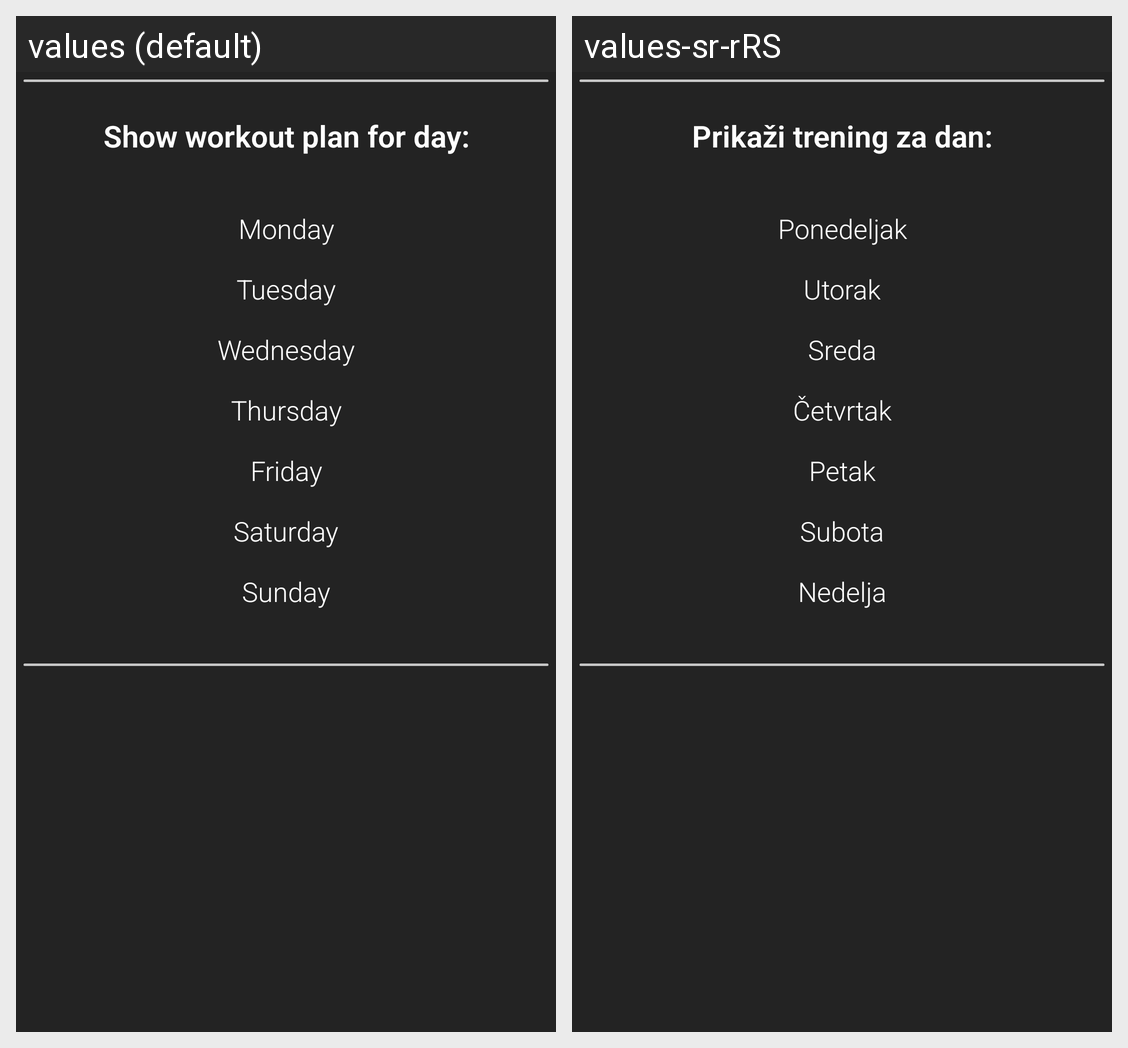

The Android screen above is rendered under two locales of the same app. Produce the string resources it draws, with the default and per-locale values.
Android screen res/layout/custom_alert_dialog_day.xml rendered under 2 locales, left to right: values (default), values-sr-rRS. Device: Nexus 5 (rendered at 1080×1920; each locale shown at half size, 540×960, under a caption strip naming it); theme AppTheme.
Strings drawn on this screen, with the default value and each locale's value (text and hints the layout hard-codes, and strings that could not be matched under every locale, appear in the picture but are not listed):

show_workout_plan_for_day
  values: Show workout plan for day:
  values-sr-rRS: Prikaži trening za dan:

monday
  values: Monday
  values-sr-rRS: Ponedeljak

tuesday
  values: Tuesday
  values-sr-rRS: Utorak

wednesday
  values: Wednesday
  values-sr-rRS: Sreda

thursday
  values: Thursday
  values-sr-rRS: Četvrtak

friday
  values: Friday
  values-sr-rRS: Petak

saturday
  values: Saturday
  values-sr-rRS: Subota

sunday
  values: Sunday
  values-sr-rRS: Nedelja
